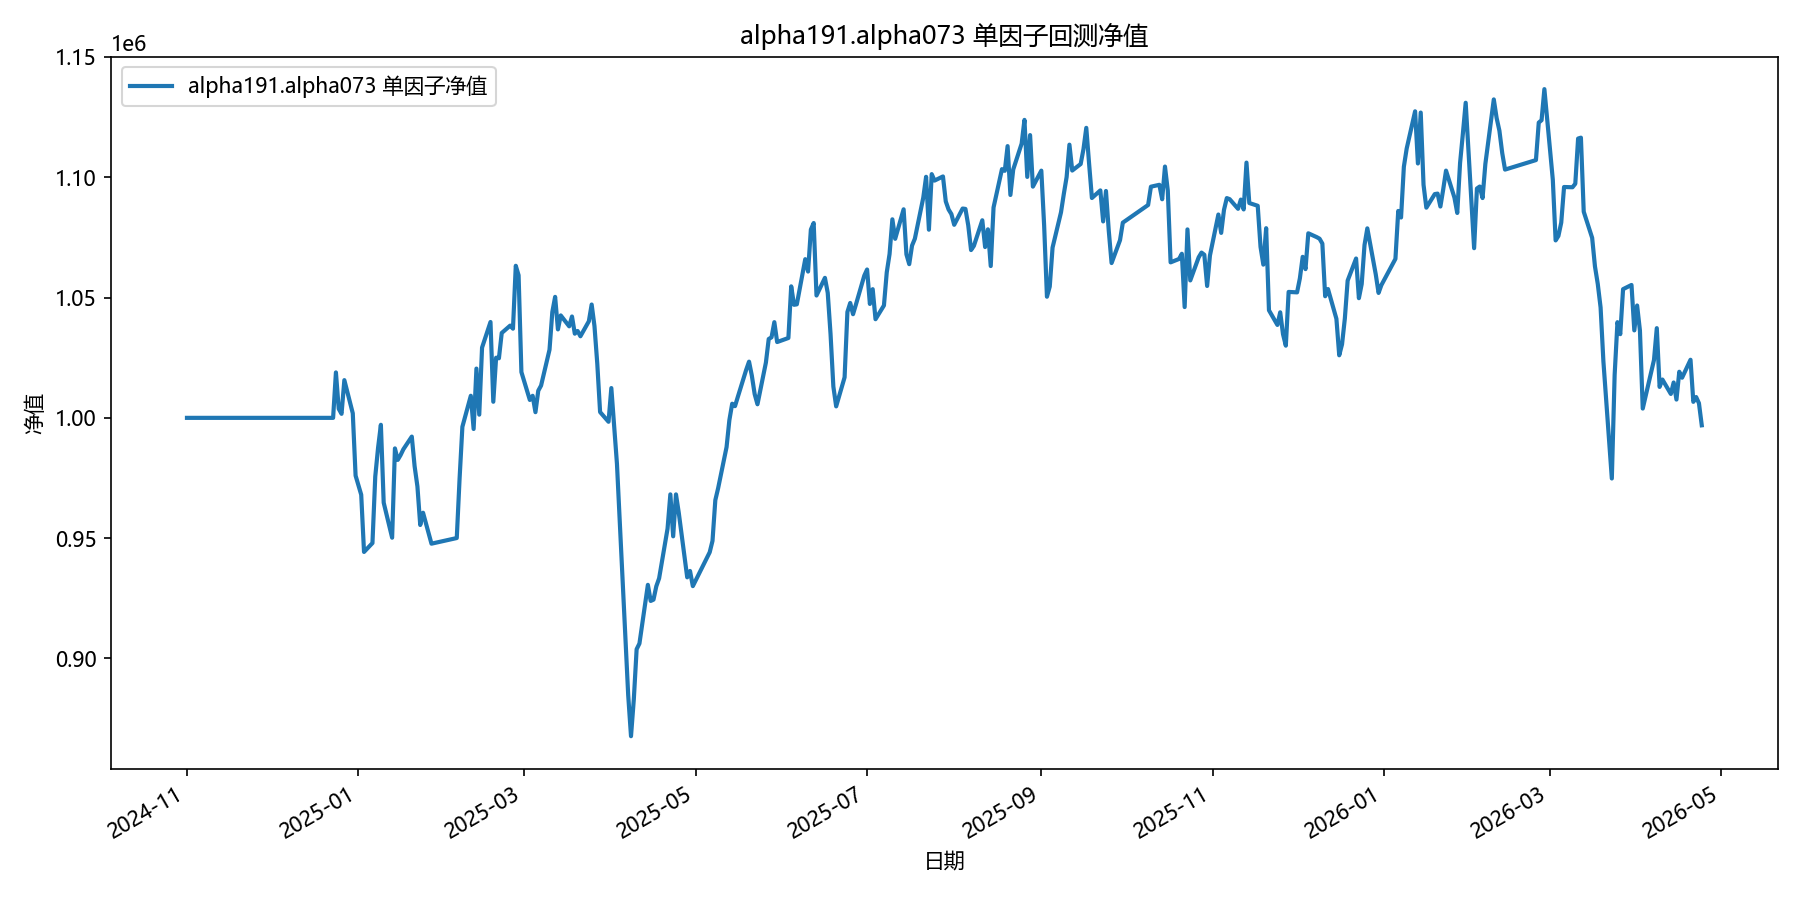

The file beside this chart, header and first rows:
date, equity
2024-11-01, 1000000
2024-11-04, 1000000
2024-11-05, 1000000
2024-11-06, 1000000
2024-11-07, 1000000
2024-11-08, 1000000
2024-11-11, 1000000
2024-11-12, 1000000
2024-11-13, 1000000
2024-11-14, 1000000
2024-11-15, 1000000
2024-11-18, 1000000
2024-11-19, 1000000
2024-11-20, 1000000
2024-11-21, 1000000
2024-11-22, 1000000
2024-11-25, 1000000
2024-11-26, 1000000
2024-11-27, 1000000
2024-11-28, 1000000
2024-11-29, 1000000
2024-12-02, 1000000
2024-12-03, 1000000
2024-12-04, 1000000
2024-12-05, 1000000
2024-12-06, 1000000
2024-12-09, 1000000
2024-12-10, 1000000
2024-12-11, 1000000
2024-12-12, 1000000
2024-12-13, 1000000
2024-12-16, 1000000
2024-12-17, 1000000
2024-12-18, 1000000
2024-12-19, 1000000
2024-12-20, 1000000
2024-12-23, 1000000
2024-12-24, 1018887
2024-12-25, 1003759
2024-12-26, 1001665
2024-12-27, 1015674
2024-12-30, 1001882
2024-12-31, 975985
2025-01-02, 968046
2025-01-03, 944264
2025-01-06, 947961
2025-01-07, 975636
2025-01-08, 987575
2025-01-09, 997114
2025-01-10, 964747
2025-01-13, 950181
2025-01-14, 987294
2025-01-15, 982519
2025-01-16, 984508
2025-01-17, 986936
2025-01-20, 992210
2025-01-21, 979882
2025-01-22, 971492
2025-01-23, 955469
2025-01-24, 960571
... 299 more rows
